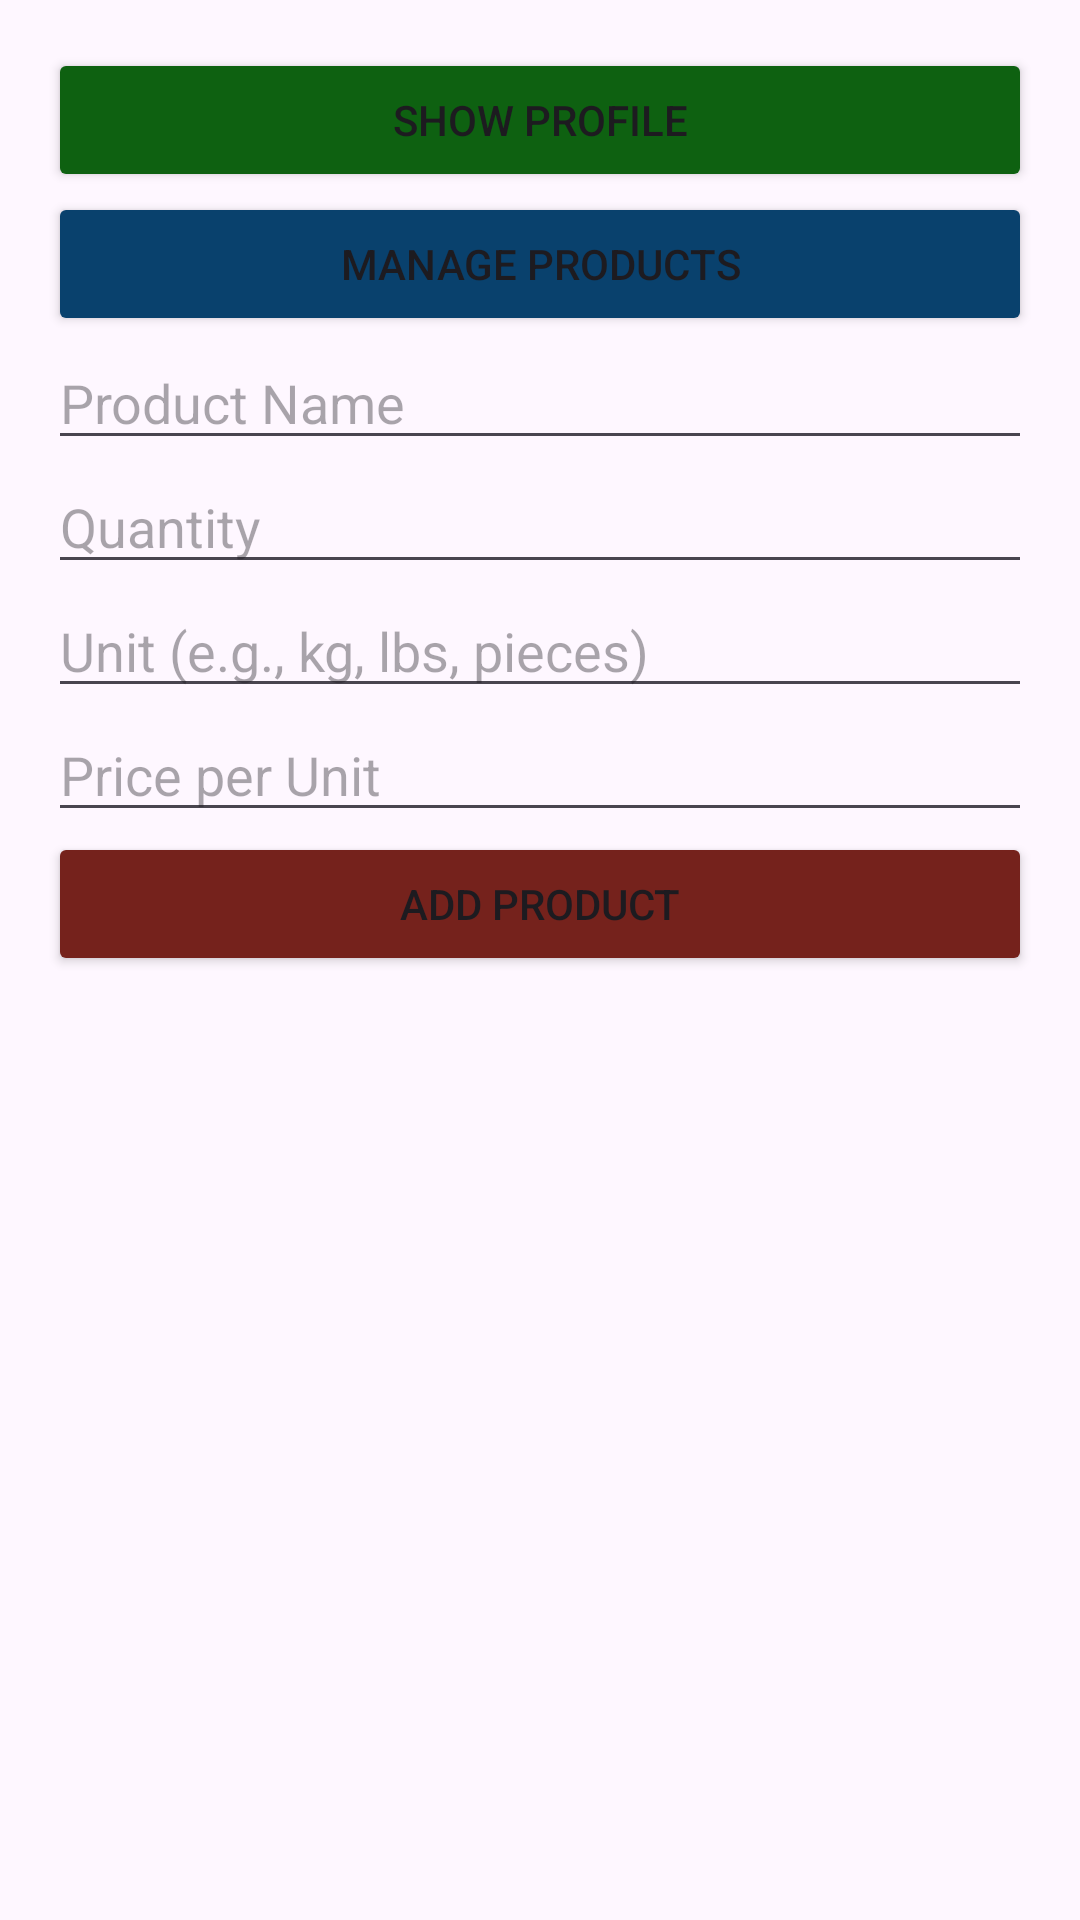

Produce the Android XML layout that renders to this screen, including the resource entries it uses.
<!-- AndroidManifest.xml: application theme Theme.Localfarmersmarketfinder -->
<!-- res/layout/activity_farmer_dashboard.xml -->
<?xml version="1.0" encoding="utf-8"?>
<LinearLayout xmlns:android="http://schemas.android.com/apk/res/android"
    android:layout_width="match_parent"
    android:layout_height="match_parent"
    android:background="@drawable/bg"
    android:orientation="vertical"
    android:padding="16dp">

    <Button
        android:id="@+id/btnShowProfile"
        android:layout_width="match_parent"
        android:layout_height="wrap_content"
        android:backgroundTint="#0E6111"
        android:text="Show Profile" />

    <Button
        android:id="@+id/btnManageProducts"
        android:layout_width="match_parent"
        android:layout_height="wrap_content"
        android:backgroundTint="#09416D"
        android:text="Manage Products" />

    <EditText
        android:id="@+id/etProductName"
        android:layout_width="match_parent"
        android:layout_height="wrap_content"
        android:hint="Product Name" />

    <EditText
        android:id="@+id/etQuantity"
        android:layout_width="match_parent"
        android:layout_height="wrap_content"
        android:hint="Quantity"
        android:inputType="number" />

    <EditText
        android:id="@+id/etUnit"
        android:layout_width="match_parent"
        android:layout_height="wrap_content"
        android:hint="Unit (e.g., kg, lbs, pieces)" />

    <EditText
        android:id="@+id/etPrice"
        android:layout_width="match_parent"
        android:layout_height="wrap_content"
        android:hint="Price per Unit"
        android:inputType="numberDecimal" />

    <Button
        android:id="@+id/btnAddProduct"
        android:layout_width="match_parent"
        android:layout_height="wrap_content"
        android:backgroundTint="#75221C"
        android:text="Add Product" />

    <ListView
        android:id="@+id/lvProducts"
        android:layout_width="match_parent"
        android:layout_height="0dp"
        android:layout_weight="1" />

</LinearLayout>
<!-- resources referenced by this layout -->
<resources>
  <style name="Theme.Localfarmersmarketfinder" parent="Base.Theme.Localfarmersmarketfinder" />
  <style name="Base.Theme.Localfarmersmarketfinder" parent="Theme.Material3.DayNight.NoActionBar">
          
          
      </style>
</resources>
